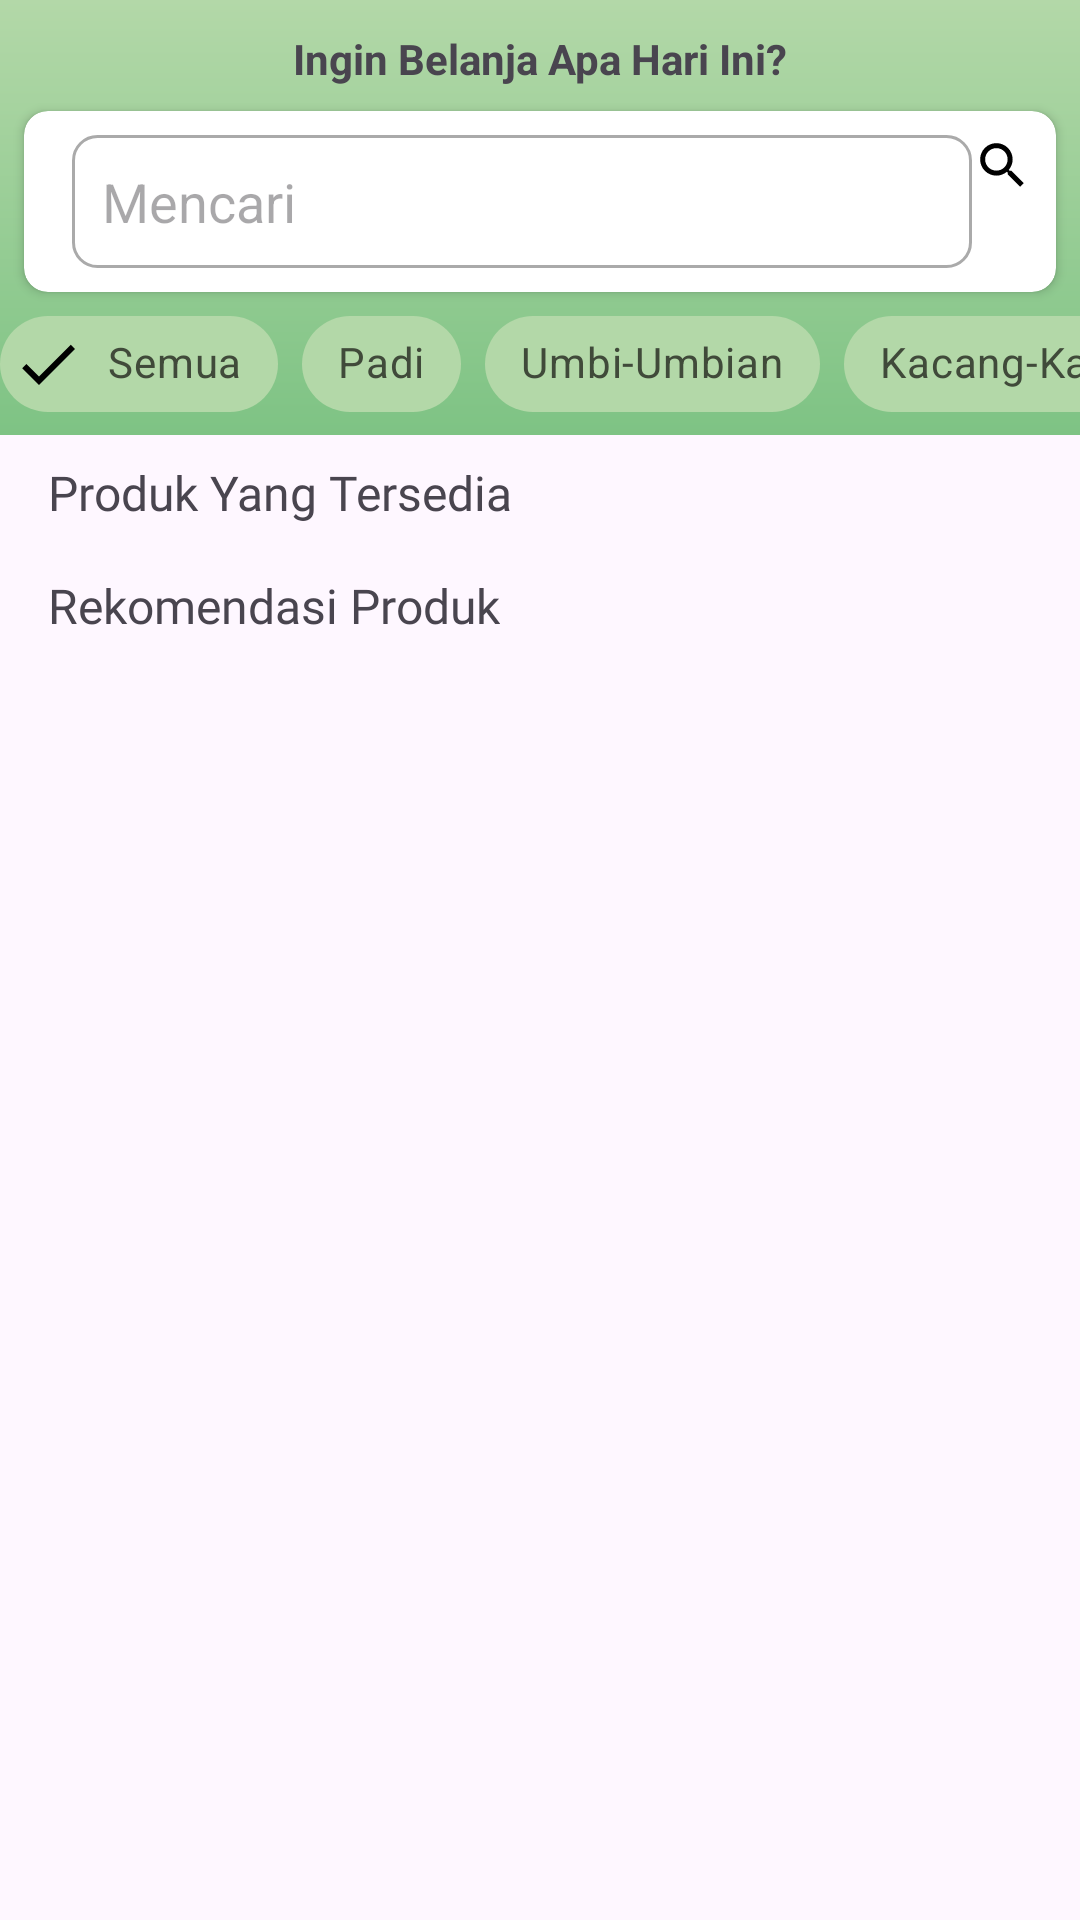

Android layout source for this screen:
<!-- AndroidManifest.xml: application theme Theme.TugasAkhir -->
<!-- res/layout/fragment_katalog.xml -->
<androidx.core.widget.NestedScrollView xmlns:android="http://schemas.android.com/apk/res/android"
    xmlns:app="http://schemas.android.com/apk/res-auto"
    xmlns:tools="http://schemas.android.com/tools"
    android:layout_width="match_parent"
    android:layout_height="match_parent"
    android:fillViewport="true"
    tools:context=".Katalog.KatalogFragment">

    <androidx.constraintlayout.widget.ConstraintLayout
        android:layout_width="match_parent"
        android:id="@+id/appbar"
        android:layout_height="wrap_content">

        
        <ImageView
            android:layout_width="match_parent"
            android:layout_height="145dp"
            android:src="@drawable/gradient_profile"
            app:layout_constraintTop_toTopOf="parent" />

        
        <androidx.appcompat.widget.AppCompatTextView
            android:id="@+id/searchText"
            android:layout_width="wrap_content"
            android:layout_height="wrap_content"
            android:text="@string/appkatalog"
            android:textSize="14sp"
            android:textStyle="bold"
            android:layout_marginTop="10dp"
            android:layout_marginStart="16dp"
            android:layout_marginEnd="16dp"
            app:layout_constraintEnd_toEndOf="parent"
            app:layout_constraintStart_toStartOf="parent"
            app:layout_constraintTop_toTopOf="parent" />

        
        <androidx.cardview.widget.CardView
            android:layout_width="0dp"
            android:layout_height="wrap_content"
            app:cardCornerRadius="8dp"
            android:id="@+id/CVSearch"
            app:layout_constraintTop_toBottomOf="@id/searchText"
            app:layout_constraintStart_toStartOf="parent"
            app:layout_constraintEnd_toEndOf="parent"
            android:layout_margin="8dp">

            <LinearLayout
                android:layout_width="match_parent"
                android:layout_height="wrap_content"
                android:orientation="horizontal"
                android:padding="8dp">

                <androidx.appcompat.widget.AppCompatEditText
                    android:id="@+id/searchEditText"
                    android:layout_width="0dp"
                    android:layout_height="wrap_content"
                    android:layout_marginStart="8dp"
                    android:background="@drawable/edit_text_background"
                    android:layout_weight="1"
                    android:hint="@string/search"
                    android:inputType="text" />

                <ImageView
                    android:layout_width="20dp"
                    android:layout_height="20dp"
                    android:src="@drawable/search" />
            </LinearLayout>
        </androidx.cardview.widget.CardView>

        
        <HorizontalScrollView
            android:id="@+id/scroll2"
            android:layout_width="match_parent"
            android:layout_height="wrap_content"
            android:scrollbarStyle="insideOverlay"
            android:scrollbars="none"
            app:layout_constraintTop_toBottomOf="@id/CVSearch"
            app:layout_constraintStart_toStartOf="parent"
            app:layout_constraintEnd_toEndOf="parent">

            <com.google.android.material.chip.ChipGroup
                android:id="@+id/chipgrp2"
                android:layout_width="wrap_content"
                android:layout_height="wrap_content"
                android:orientation="horizontal"
                app:checkedChip="@id/chip1"
                app:singleLine="true"
                app:singleSelection="true">

                <com.google.android.material.chip.Chip
                    android:id="@+id/chip1"
                    style="@style/Widget.MaterialComponents.Chip.Filter"
                    android:layout_width="wrap_content"
                    android:layout_height="wrap_content"
                    android:text="@string/allproduct"
                    android:textColor="@color/fontColor"
                    app:chipBackgroundColor="@color/chip_bg_states" />

                <com.google.android.material.chip.Chip
                    android:id="@+id/chip2"
                    style="@style/Widget.MaterialComponents.Chip.Filter"
                    android:layout_width="wrap_content"
                    android:layout_height="wrap_content"
                    android:text="@string/padi"
                    android:textColor="@color/fontColor"
                    app:chipBackgroundColor="@color/chip_bg_states" />

                <com.google.android.material.chip.Chip
                    android:id="@+id/chip3"
                    style="@style/Widget.MaterialComponents.Chip.Filter"
                    android:layout_width="wrap_content"
                    android:layout_height="wrap_content"
                    android:text="@string/umbi"
                    android:textColor="@color/fontColor"
                    app:chipBackgroundColor="@color/chip_bg_states" />

                <com.google.android.material.chip.Chip
                    android:id="@+id/chip4"
                    style="@style/Widget.MaterialComponents.Chip.Filter"
                    android:layout_width="wrap_content"
                    android:layout_height="wrap_content"
                    android:text="@string/kacangan"
                    android:textColor="@color/fontColor"
                    app:chipBackgroundColor="@color/chip_bg_states" />

                <com.google.android.material.chip.Chip
                    android:id="@+id/chip5"
                    style="@style/Widget.MaterialComponents.Chip.Filter"
                    android:layout_width="wrap_content"
                    android:layout_height="wrap_content"
                    android:text="@string/sayur"
                    android:textColor="@color/fontColor"
                    app:chipBackgroundColor="@color/chip_bg_states" />

                <com.google.android.material.chip.Chip
                    android:id="@+id/chip6"
                    style="@style/Widget.MaterialComponents.Chip.Filter"
                    android:layout_width="wrap_content"
                    android:layout_height="wrap_content"
                    android:text="@string/buah"
                    android:textColor="@color/fontColor"
                    app:chipBackgroundColor="@color/chip_bg_states" />

                <com.google.android.material.chip.Chip
                    android:id="@+id/chip7"
                    style="@style/Widget.MaterialComponents.Chip.Filter"
                    android:layout_width="wrap_content"
                    android:layout_height="wrap_content"
                    android:text="@string/obat"
                    android:textColor="@color/fontColor"
                    app:chipBackgroundColor="@color/chip_bg_states" />

                <com.google.android.material.chip.Chip
                    android:id="@+id/chip8"
                    style="@style/Widget.MaterialComponents.Chip.Filter"
                    android:layout_width="wrap_content"
                    android:layout_height="wrap_content"
                    android:text="@string/hias"
                    android:textColor="@color/fontColor"
                    app:chipBackgroundColor="@color/chip_bg_states" />
            </com.google.android.material.chip.ChipGroup>
        </HorizontalScrollView>

        <TextView
            android:id="@+id/tv_produk_list"
            android:layout_width="wrap_content"
            android:layout_height="wrap_content"
            android:text="@string/produklist"
            android:textSize="16sp"
            android:fontFamily="@font/poppinssemibold"
            android:layout_marginTop="8dp"
            android:layout_marginStart="16dp"
            app:layout_constraintTop_toBottomOf="@id/scroll2"
            app:layout_constraintStart_toStartOf="parent" />

        <HorizontalScrollView
            android:layout_width="match_parent"
            android:layout_height="wrap_content"
            android:scrollbars="none"
            android:id="@+id/HS_produklist"
            app:layout_constraintTop_toBottomOf="@id/tv_produk_list"
            app:layout_constraintStart_toStartOf="parent"
            app:layout_constraintEnd_toEndOf="parent">

            <androidx.recyclerview.widget.RecyclerView
                android:id="@+id/rv_produk_list"
                android:layout_width="wrap_content"
                android:layout_height="wrap_content"
                android:paddingStart="8dp"
                android:paddingEnd="8dp"
                android:nestedScrollingEnabled="false"
                tools:listitem="@layout/item_product" />
        </HorizontalScrollView>

        <TextView
            android:id="@+id/rekomendasiText"
            android:layout_width="wrap_content"
            android:layout_height="wrap_content"
            android:text="@string/produkrekomendasi"
            android:textSize="16sp"
            android:fontFamily="@font/poppinssemibold"
            android:layout_marginTop="16dp"
            android:layout_marginStart="16dp"
            app:layout_constraintTop_toBottomOf="@id/HS_produklist"
            app:layout_constraintStart_toStartOf="parent" />

        <HorizontalScrollView
            android:layout_width="match_parent"
            android:layout_height="wrap_content"
            android:scrollbars="none"
            android:id="@+id/HS_produkrekomendasi"
            app:layout_constraintTop_toBottomOf="@id/rekomendasiText"
            app:layout_constraintStart_toStartOf="parent"
            app:layout_constraintEnd_toEndOf="parent">

            <androidx.recyclerview.widget.RecyclerView
                android:id="@+id/rv_rekomendasi"
                android:layout_width="wrap_content"
                android:layout_height="wrap_content"
                android:paddingStart="12dp"
                android:paddingEnd="12dp"
                android:nestedScrollingEnabled="false"
                tools:listitem="@layout/item_product" />
        </HorizontalScrollView>

    </androidx.constraintlayout.widget.ConstraintLayout>
</androidx.core.widget.NestedScrollView>
<!-- res/layout/item_product.xml (included above) -->
<androidx.cardview.widget.CardView xmlns:android="http://schemas.android.com/apk/res/android"
    xmlns:app="http://schemas.android.com/apk/res-auto"
    android:layout_width="130dp"
    android:layout_height="230dp"
    android:layout_margin="6dp"
    app:cardCornerRadius="8dp"
    app:cardElevation="4dp"
    app:cardBackgroundColor="@color/white"
    app:strokeColor="@color/border_color"
    app:strokeWidth="1dp">

    <LinearLayout
        android:layout_width="match_parent"
        android:layout_height="match_parent"
        android:orientation="vertical"
        android:background="@drawable/border_backround"
        android:padding="6dp">

        
        <RelativeLayout
            android:layout_width="match_parent"
            android:layout_height="100dp">

            <ImageView
                android:id="@+id/img_product"
                android:layout_width="match_parent"
                android:layout_height="match_parent"
                android:scaleType="centerCrop"
                android:contentDescription="Product Image"
                android:background="@drawable/border_backround"
                android:backgroundTint="@color/border_color"/>

            <TextView
                android:id="@+id/discountLabel"
                android:layout_width="wrap_content"
                android:layout_height="wrap_content"
                android:layout_alignParentBottom="true"
                android:layout_marginLeft="4dp"
                android:layout_marginBottom="4dp"
                android:background="@drawable/rounded_discount"
                android:text="10% OFF"
                android:textColor="@color/white"
                android:textSize="11sp"
                android:textStyle="bold"
                android:paddingLeft="4dp"
                android:paddingRight="4dp"/>
        </RelativeLayout>

        
        <TextView
            android:id="@+id/tvProductName"
            android:layout_width="match_parent"
            android:layout_height="wrap_content"
            android:layout_marginTop="4dp"
            android:text="@string/nama_produk"
            android:textColor="#000000"
            android:textSize="13sp"
            android:maxLines="1"
            android:ellipsize="end"
            android:fontFamily="sans-serif-medium"/>

        
        <TextView
            android:id="@+id/tvProductType"
            android:layout_width="match_parent"
            android:layout_height="wrap_content"
            android:text="Jenis • Tipe"
            android:textSize="11sp"
            android:textColor="#8e8e8e"
            android:maxLines="1"
            android:ellipsize="end"/>

        
        <TextView
            android:id="@+id/deskripsi_produk"
            android:layout_width="match_parent"
            android:layout_height="wrap_content"
            android:text="Deskripsi produk..."
            android:textSize="10sp"
            android:textColor="#8e8e8e"
            android:maxLines="1"
            android:ellipsize="end"/>

        
        <TextView
            android:id="@+id/tv_stock_available"
            android:layout_width="match_parent"
            android:layout_height="wrap_content"
            android:text="Stok: 10 kg"
            android:textSize="10sp"
            android:textColor="#8e8e8e"/>

        
        <TextView
            android:id="@+id/HargaBarang"
            android:layout_width="wrap_content"
            android:layout_height="wrap_content"
            android:layout_marginTop="4dp"
            android:text="Rp 100.000"
            android:textSize="12sp"
            android:textColor="#000000"
            android:textStyle="bold"/>

        
        <androidx.appcompat.widget.AppCompatRatingBar
            android:id="@+id/ratingBar"
            android:layout_width="wrap_content"
            android:layout_height="wrap_content"
            android:numStars="5"
            android:stepSize="0.5"
            android:rating="0"
            android:layout_marginTop="2dp"
            style="?android:attr/ratingBarStyleSmall"/>

        
        <TextView
            android:id="@+id/likesCount"
            android:layout_width="wrap_content"
            android:layout_height="wrap_content"
            android:text="0 Likes"
            android:textSize="10sp"
            android:textColor="@android:color/darker_gray"
            android:layout_marginTop="2dp"/>
    </LinearLayout>
</androidx.cardview.widget.CardView>
<!-- resources referenced by this layout -->
<resources>
  <color name="border_color">#98FF98</color>
  <color name="chip_bg_states">#B3D8A8</color>
  <color name="fontColor">#FF404A3A</color>
  <color name="white">#FFFFFFFF</color>
  <!-- drawable border_backround (drawable) -->
  <?xml version="1.0" encoding="utf-8"?>
  <shape xmlns:android="http://schemas.android.com/apk/res/android"
      android:thickness="0dp"
      android:shape="rectangle">
      <stroke
          android:width="3dp"
          android:color="@color/dark_grey" />
      <corners android:radius="4dp" />
  </shape>
  <!-- drawable edit_text_background (drawable) -->
  <?xml version="1.0" encoding="utf-8"?>
  <shape xmlns:android="http://schemas.android.com/apk/res/android">
      
      <solid android:color="@android:color/white" />
  
      
      <stroke
          android:color="@android:color/darker_gray"
          android:width="1dp" />
  
      
      <corners android:radius="8dp" />
  
      
      <padding
          android:left="10dp"
          android:top="10dp"
          android:right="10dp"
          android:bottom="10dp" />
  </shape>
  <!-- drawable gradient_profile (drawable) -->
  <?xml version="1.0" encoding="utf-8"?>
  <shape xmlns:android="http://schemas.android.com/apk/res/android">
      <gradient
          android:type="linear"
          android:angle="270"
          android:startColor="#B3D8A8"
          android:endColor="#7EC384"/>
  </shape>
  <!-- drawable rounded_discount (drawable) -->
  <shape xmlns:android="http://schemas.android.com/apk/res/android">
      <solid android:color="@color/red" />
      <corners android:radius="12dp" />
      <padding android:left="10dp" android:right="10dp" android:top="5dp" android:bottom="5dp"/>
  </shape>
  <!-- drawable search (drawable) -->
  <vector xmlns:android="http://schemas.android.com/apk/res/android"
      android:width="24dp"
      android:height="24dp"
      android:viewportWidth="24"
      android:viewportHeight="24">
      <path
          android:pathData="M15.755,14.255H14.965L14.685,13.985C15.665,12.845 16.255,11.365 16.255,9.755C16.255,6.165 13.345,3.255 9.755,3.255C6.165,3.255 3.255,6.165 3.255,9.755C3.255,13.345 6.165,16.255 9.755,16.255C11.365,16.255 12.845,15.665 13.985,14.685L14.255,14.965V15.755L19.255,20.745L20.745,19.255L15.755,14.255ZM9.755,14.255C7.265,14.255 5.255,12.245 5.255,9.755C5.255,7.265 7.265,5.255 9.755,5.255C12.245,5.255 14.255,7.265 14.255,9.755C14.255,12.245 12.245,14.255 9.755,14.255Z"
          android:fillColor="#000000" />
  </vector>
  <string name="allproduct">Semua</string>
  <string name="appkatalog">Ingin Belanja Apa Hari Ini?</string>
  <string name="buah">Buah</string>
  <string name="hias">Tanaman Hias</string>
  <string name="kacangan">Kacang-Kacangan</string>
  <string name="nama_produk">Nama Produk</string>
  <string name="obat">Tanaman Obat</string>
  <string name="padi">Padi</string>
  <string name="produklist">Produk Yang Tersedia</string>
  <string name="produkrekomendasi">Rekomendasi Produk</string>
  <string name="sayur">Sayur Daun</string>
  <string name="search">Mencari</string>
  <string name="umbi">Umbi-Umbian</string>
  <style name="Theme.TugasAkhir" parent="Base.Theme.TugasAkhir" />
  <color name="dark_grey">#A9A9A9</color>
  <color name="red">#DE1304</color>
  <style name="Base.Theme.TugasAkhir" parent="Theme.Material3.Light.NoActionBar">
          
          <item name="colorPrimary">@color/chip_bg_states</item>  
          <item name="colorPrimaryVariant">@color/chip_bg
          </item> 
          <item name="colorOnPrimary">@color/white</item> 
  
          
          <item name="colorSecondary">@color/fontColor
          </item> 
          <item name="colorSecondaryVariant">@color/chip_bg</item>
          <item name="colorOnSecondary">@color/white</item> 
  
          
          <item name="windowActionBar">false</item>  
          <item name="windowNoTitle">true</item> 
  
          
          <item name="android:statusBarColor">@color/chip_bg_states
          </item> 
          <item name="android:navigationBarColor">@color/chip_bg_states
          </item> 
      </style>
  <color name="chip_bg">#D9D9D9</color>
</resources>
